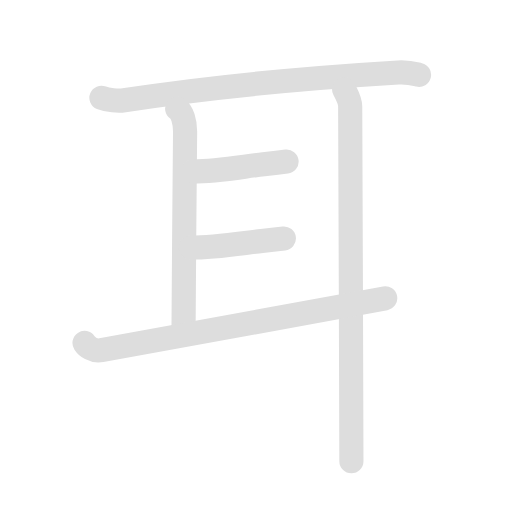
t = 0.00 s
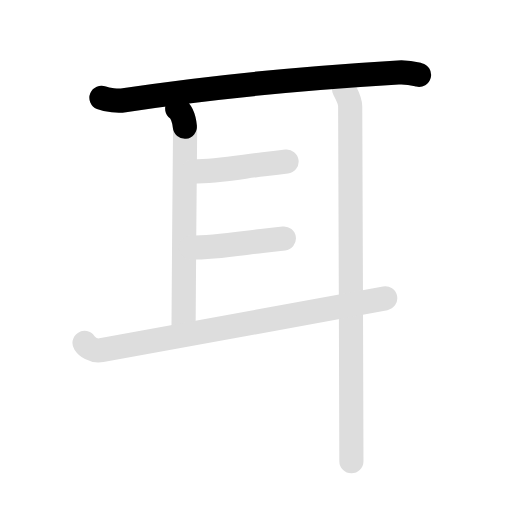
t = 1.55 s
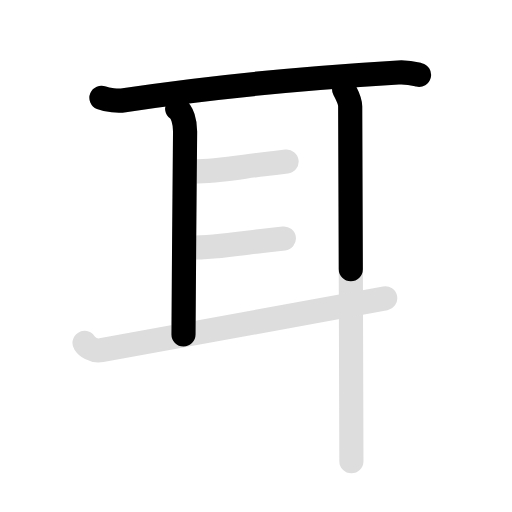
t = 3.15 s
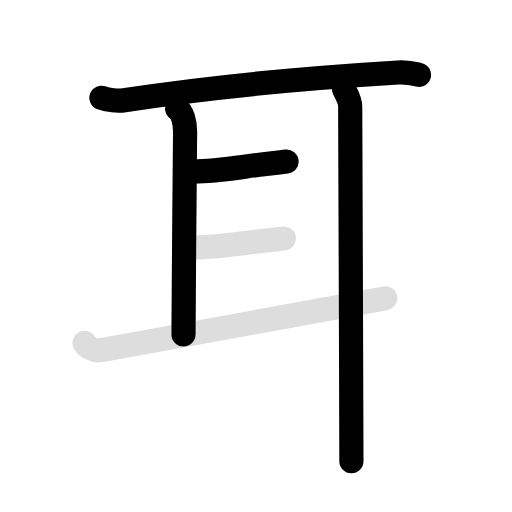
t = 4.85 s
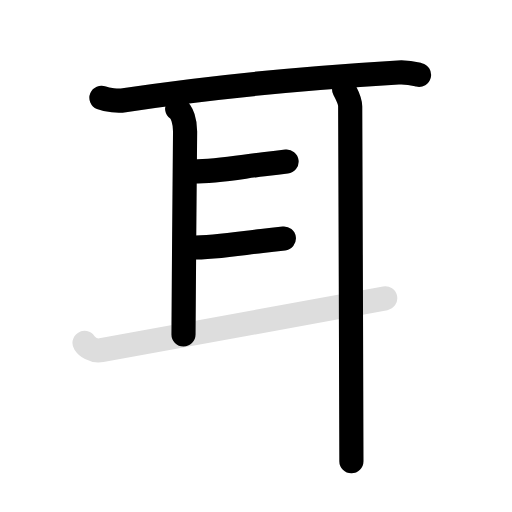
t = 6.20 s
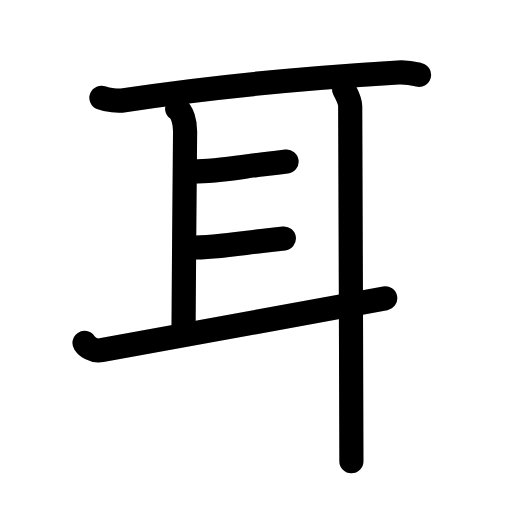
t = 8.00 s

The animated SVG that drew these frames (rendered in a browser with its animation timeline set to each time). Animation: 12 SMIL elements (animate=7,set=5); one cycle of 8.00 s, repeats indefinitely.

<svg id="kvg-08033-KaishoVt3" class="kanjivg" viewBox="0 0 106 106" width="106" height="106" xmlns="http://www.w3.org/2000/svg" xmlns:xlink="http://www.w3.org/1999/xlink" xml:space="preserve" version="1.1" baseProfile="full"><defs><style type="text/css">path.black{fill:none;stroke:black;stroke-width:5;stroke-linecap:round;stroke-linejoin:round;}path.grey{fill:none;stroke:#ddd;stroke-width:5;stroke-linecap:round;stroke-linejoin:round;}path.stroke{fill:none;stroke:black;stroke-width:5;stroke-linecap:round;stroke-linejoin:round;}text{font-size:16px;font-family:Segoe UI Symbol,Cambria Math,DejaVu Sans,Symbola,Quivira,STIX,Code2000;-webkit-touch-callout:none;cursor:pointer;-webkit-user-select:none;-khtml-user-select:none;-moz-user-select:none;-ms-user-select:none;user-select: none;}text:hover{color:#777;}#reset{font-weight:bold;}</style><marker id="markerStart" markerWidth="8" markerHeight="8" style="overflow:visible;"><circle cx="0" cy="0" r="1.5" style="stroke:none;fill:red;fill-opacity:0.5;"/></marker><marker id="markerEnd" style="overflow:visible;"><circle cx="0" cy="0" r="0.8" style="stroke:none;fill:blue;fill-opacity:0.5;"><animate attributeName="opacity" from="1" to="0" dur="3s" repeatCount="indefinite" /></circle></marker></defs><path d="M21,20.25c1.23,0.5,3.49,0.69,4.71,0.5c14.79-2.25,32.04-4.25,56.74-5.74c2.04-0.12,3.28,0.24,4.3,0.49" class="grey" /><path d="M36.68,22.5c1.07,0.75,1.64,2.71,1.64,4.73c0,2.02-0.33,34.76-0.33,42.02" class="grey" /><path d="M71.25,18.5c0.5,1,1.25,2.25,1.25,3.5s0.25,63.25,0.25,73.5" class="grey" /><path d="M40,35.5c4.85,0,9.78-0.93,14.58-1.5c1.57-0.19,3.17-0.38,4.75-0.55" class="grey" /><path d="M39.5,51.25c4.9,0,9.86-0.82,14.72-1.38c1.51-0.17,3.04-0.34,4.55-0.5" class="grey" /><path d="M17.5,71c0.5,0.75,1.76,1.81,3.5,1.5c7-1.25,48-8.75,58.75-10.75" class="grey" /><path d="M21,20.25c1.23,0.5,3.49,0.69,4.71,0.5c14.79-2.25,32.04-4.25,56.74-5.74c2.04-0.12,3.28,0.24,4.3,0.49" class="stroke" stroke-dasharray="150"><animate attributeName="stroke-dashoffset" from="150" to="0" dur="1.8s" begin="0.0s" fill="freeze" /></path><path d="M36.68,22.5c1.07,0.75,1.64,2.71,1.64,4.73c0,2.02-0.33,34.76-0.33,42.02" class="stroke" stroke-dasharray="150"><set attributeName="opacity" to="0" dur="1.5s" /><animate attributeName="stroke-dashoffset" from="150" to="0" dur="1.8s" begin="1.5s" fill="freeze" /></path><path d="M71.25,18.5c0.5,1,1.25,2.25,1.25,3.5s0.25,63.25,0.25,73.5" class="stroke" stroke-dasharray="150"><set attributeName="opacity" to="0" dur="2.7s" /><animate attributeName="stroke-dashoffset" from="150" to="0" dur="1.8s" begin="2.7s" fill="freeze" /></path><path d="M40,35.5c4.85,0,9.78-0.93,14.58-1.5c1.57-0.19,3.17-0.38,4.75-0.55" class="stroke" stroke-dasharray="150"><set attributeName="opacity" to="0" dur="4.4s" /><animate attributeName="stroke-dashoffset" from="150" to="0" dur="1.8s" begin="4.4s" fill="freeze" /></path><path d="M39.5,51.25c4.9,0,9.86-0.82,14.72-1.38c1.51-0.17,3.04-0.34,4.55-0.5" class="stroke" stroke-dasharray="150"><set attributeName="opacity" to="0" dur="5.300000000000001s" /><animate attributeName="stroke-dashoffset" from="150" to="0" dur="1.8s" begin="5.300000000000001s" fill="freeze" /></path><path d="M17.5,71c0.5,0.75,1.76,1.81,3.5,1.5c7-1.25,48-8.75,58.75-10.75" class="stroke" stroke-dasharray="150"><set attributeName="opacity" to="0" dur="6.200000000000001s" /><animate attributeName="stroke-dashoffset" from="150" to="0" dur="1.8s" begin="6.200000000000001s" fill="freeze" /></path></svg>
